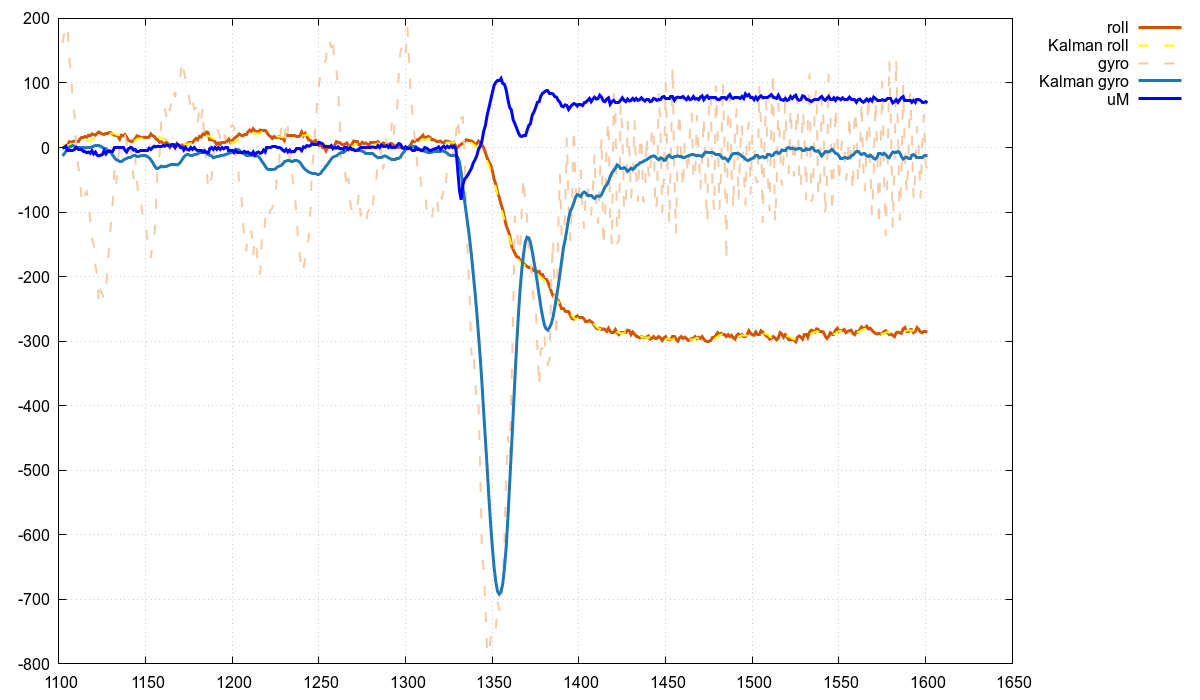

Data behind this chart, as committed beside it:
index, roll_H, Kalman_roll, gyro_x, Kalman_gyro, torque
1102, -1, 5, 162, -13, -1
1103, 0, 4, 176, -10, 0
1104, 2, 3, 189, -6, 2
1105, 4, 3, 189, -2, -4
1106, 9, 4, 134, 0, -4
1107, 8, 6, 118, 2, -5
1108, 9, 7, 67, 3, -5
1109, 10, 7, 50, 2, -3
1110, 9, 6, 0, 0, 0
1111, 9, 6, -27, 0, -3
1112, 13, 6, -45, 0, -3
1113, 15, 8, -82, 0, -3
1114, 15, 8, -67, 0, -6
1115, 17, 10, -73, -1, -6
1116, 16, 10, -68, 0, -8
1117, 19, 11, -83, 0, -7
1118, 18, 11, -112, 0, -9
1119, 21, 13, -140, 1, -5
1120, 20, 14, -151, 2, -10
1121, 19, 15, -183, 3, -7
1122, 22, 15, -198, 3, -12
1123, 24, 17, -243, 3, -13
1124, 22, 18, -222, 2, -12
1125, 21, 18, -227, 0, -11
1126, 20, 18, -234, -1, -5
1127, 21, 19, -221, -2, -10
1128, 21, 19, -192, -4, -6
1129, 23, 21, -148, -4, -6
1130, 23, 22, -116, -8, -6
1131, 21, 21, -84, -12, -6
1132, 19, 21, -32, -16, 0
1133, 18, 20, -56, -19, 0
1134, 18, 19, -19, -20, 0
1135, 13, 18, -2, -21, 0
1136, 19, 18, -2, -21, 0
1137, 18, 18, 15, -20, 0
1138, 20, 18, 18, -18, -4
1139, 16, 18, 8, -17, -7
1140, 11, 16, -8, -16, -2
1141, 10, 13, 5, -16, 0
1142, 9, 12, -16, -14, 0
1143, 11, 11, -49, -13, -4
1144, 14, 11, -17, -13, -3
1145, 18, 13, -52, -14, -6
1146, 17, 14, -78, -14, -6
1147, 16, 14, -78, -13, -5
1148, 15, 14, -100, -12, -5
1149, 16, 14, -116, -12, -5
1150, 15, 13, -120, -12, -5
1151, 15, 14, -146, -14, -5
1152, 16, 14, -156, -16, -1
1153, 21, 15, -171, -19, -3
1154, 18, 17, -149, -23, 0
1155, 17, 17, -139, -28, 2
1156, 13, 17, -92, -32, 1
1157, 13, 17, -16, -32, 2
1158, 8, 16, -13, -31, 1
1159, 9, 15, 41, -29, 1
1160, 7, 14, 62, -30, 3
1161, 5, 13, 61, -29, 2
... 440 more rows
